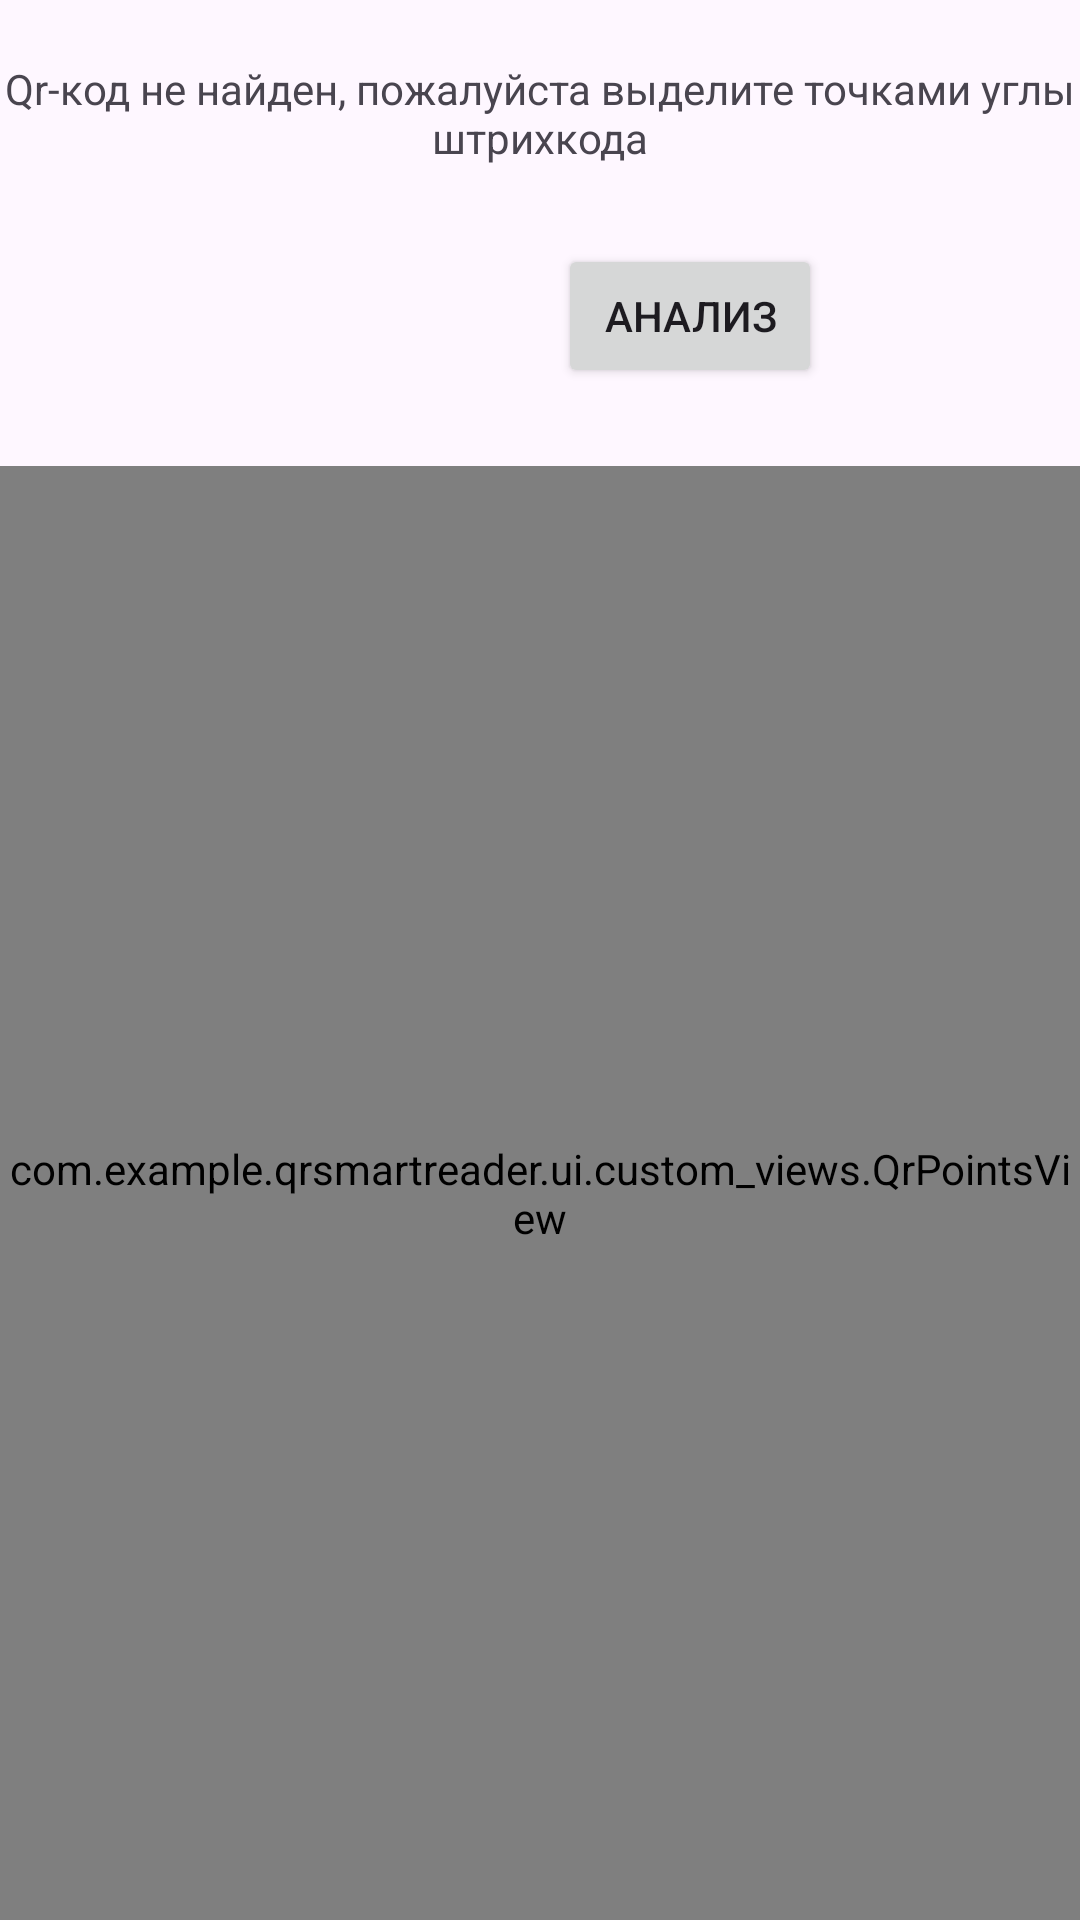

Reconstruct the res/layout file that produces this screen, plus the resources it refers to.
<!-- AndroidManifest.xml: application theme Theme.QrSmartReader -->
<!-- res/layout/fragment_gallery_detection.xml -->
<?xml version="1.0" encoding="utf-8"?>
<androidx.constraintlayout.widget.ConstraintLayout xmlns:android="http://schemas.android.com/apk/res/android"
    xmlns:app="http://schemas.android.com/apk/res-auto"
    xmlns:tools="http://schemas.android.com/tools"
    android:layout_width="match_parent"
    android:layout_height="match_parent">

    <TextView
        android:id="@+id/tvTitle"
        android:layout_width="wrap_content"
        android:layout_height="wrap_content"
        android:layout_margin="20dp"
        android:layout_gravity="center"
        android:gravity="center"
        app:layout_constraintEnd_toEndOf="parent"
        app:layout_constraintStart_toStartOf="parent"
        app:layout_constraintTop_toTopOf="parent"
        android:text="Qr-код не найден, пожалуйста выделите точками углы штрихкода" />

    <com.example.qrsmartreader.ui.custom_views.QrPointsView
        android:id="@+id/qrPointView"
        android:layout_width="match_parent"
        android:layout_height="0dp"

        app:layout_constraintBottom_toBottomOf="parent"
        app:layout_constraintEnd_toEndOf="parent"
        app:layout_constraintStart_toStartOf="parent"
        app:layout_constraintTop_toBottomOf="@+id/ivCheck"
        tools:srcCompat="@tools:sample/avatars" />

    <ImageView
        android:id="@+id/ivCheck"
        android:layout_width="100dp"
        android:layout_height="100dp"
        app:layout_constraintStart_toStartOf="parent"
        app:layout_constraintTop_toBottomOf="@+id/tvTitle" />

    <Button
        android:id="@+id/changeButton"
        android:layout_width="wrap_content"
        android:layout_height="wrap_content"
        android:text="Анализ"
        app:layout_constraintBottom_toBottomOf="@+id/ivCheck"
        app:layout_constraintEnd_toEndOf="parent"
        app:layout_constraintStart_toEndOf="@+id/ivCheck"
        app:layout_constraintTop_toBottomOf="@+id/tvTitle" />
</androidx.constraintlayout.widget.ConstraintLayout>
<!-- resources referenced by this layout -->
<resources>
  <style name="Theme.QrSmartReader" parent="Base.Theme.QrSmartReader" />
  <style name="Base.Theme.QrSmartReader" parent="Theme.Material3.DayNight.NoActionBar">
          
          
      </style>
</resources>
